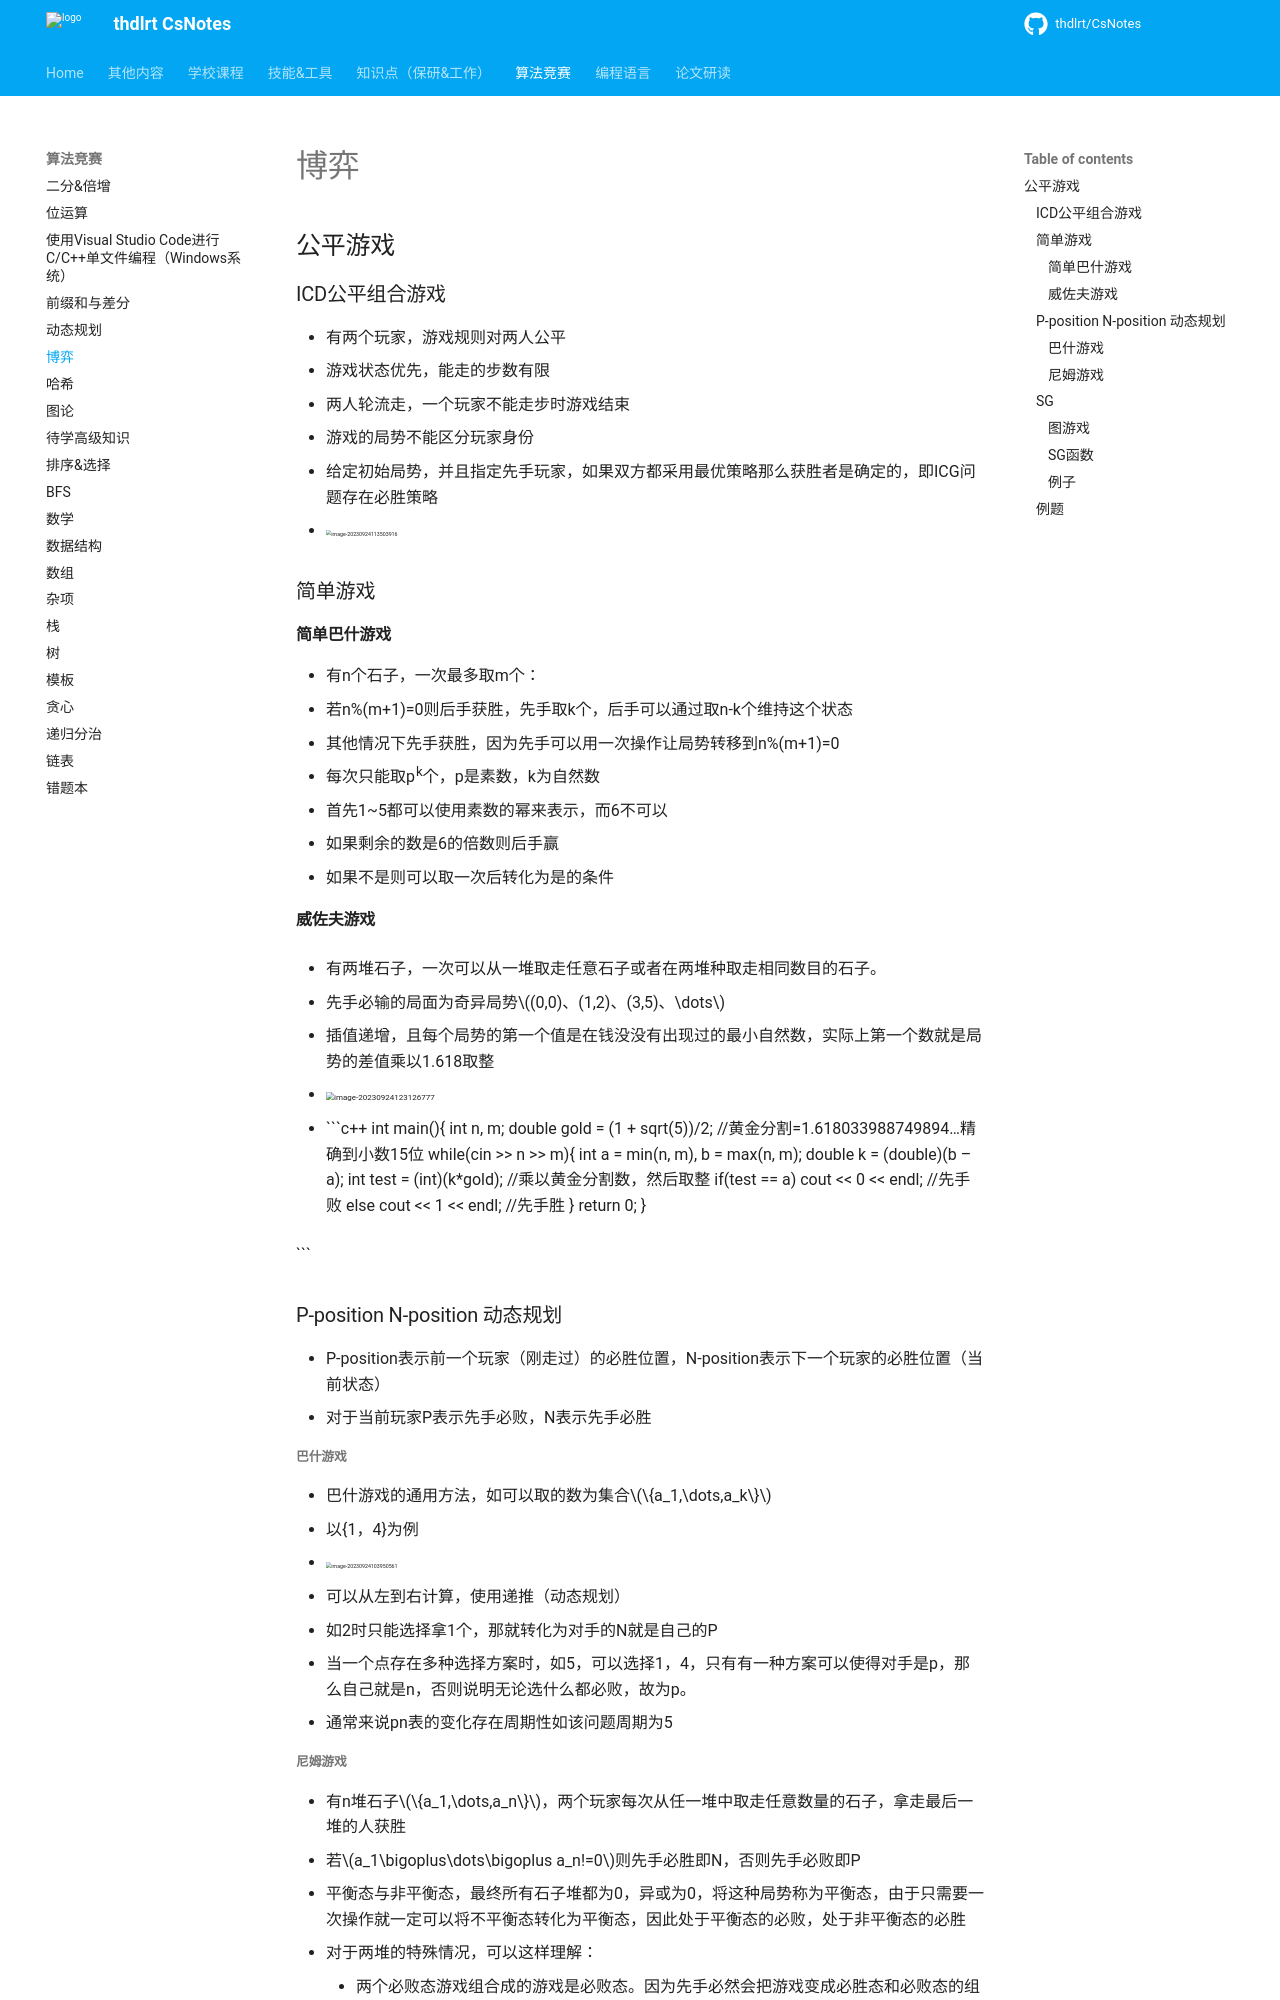

repository: thdlrt/CsNotes · page: 算法竞赛/博弈/index.html · generator: mkdocs

# 博弈

## 公平游戏

### ICD公平组合游戏

- 有两个玩家，游戏规则对两人公平
- 游戏状态优先，能走的步数有限
- 两人轮流走，一个玩家不能走步时游戏结束
- 游戏的局势不能区分玩家身份
- 给定初始局势，并且指定先手玩家，如果双方都采用最优策略那么获胜者是确定的，即ICG问题存在必胜策略
-  <img src="https://thdlrt.oss-cn-beijing.aliyuncs.com/image-20230924113503916.png" alt="image-20230924113503916" style="zoom:33%;" />

### 简单游戏

#### 简单巴什游戏

- 有n个石子，一次最多取m个：
  - 若n%(m+1)=0则后手获胜，先手取k个，后手可以通过取n-k个维持这个状态
  - 其他情况下先手获胜，因为先手可以用一次操作让局势转移到n%(m+1)=0
- 每次只能取p^k^个，p是素数，k为自然数
  - 首先1~5都可以使用素数的幂来表示，而6不可以
  - 如果剩余的数是6的倍数则后手赢
  - 如果不是则可以取一次后转化为是的条件
